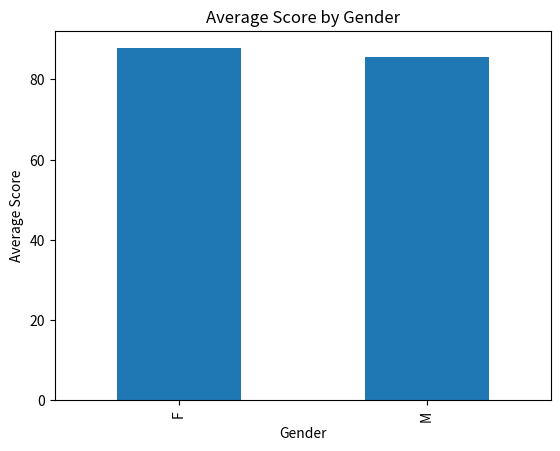

The matplotlib source for this figure:
"""
Student Performance Analysis with Pandas
--------------------------------------
Author: Enver Selmani

This script demonstrates practical usage of Pandas on a real-world–like dataset:
- DataFrame creation
- Feature engineering
- Filtering & boolean masking
- GroupBy operations & aggregations
- Data cleaning and sorting

"""

import pandas as pd

# -------------------------------
# 1. Dataset creation
# -------------------------------
data = {
    "Student": ["Ardi", "Besa", "Driton", "Elira", "Florian", "Genta"],
    "Gender": ["M", "F", "M", "F", "M", "F"],
    "Math": [85, 78, 92, 88, 70, 95],
    "Python": [80, 82, 90, 91, 65, 98],
    "Statistics": [78, 75, 88, 90, 60, 92],
    "Hours_Studied": [12, 10, 15, 14, 8, 16]
}

df = pd.DataFrame(data)
print("Initial DataFrame:\n", df, "\n")

# -------------------------------
# 2. Feature Engineering
# -------------------------------
# Calculate the average grade for each student
df["Average"] = df[["Math", "Python", "Statistics"]].mean(axis=1)

# Mark students as passed if average grade is >= 80
df["Passed"] = df["Average"] >= 80

print("After feature engineering:\n", df, "\n")

# -------------------------------
# 3. Filtering & Boolean Masking
# -------------------------------
# Students who did not pass
failed_students = df[df["Passed"] == False]
print("Students who did not pass:\n", failed_students, "\n")

# Students who studied less than 10 hours
low_study_hours = df[df["Hours_Studied"] < 10]
print("Students with less than 10 study hours:\n", low_study_hours, "\n")

# -------------------------------
# 4. GroupBy & Aggregations
# -------------------------------
# Average grades by gender
avg_by_gender = df.groupby("Gender")[["Math", "Python", "Statistics"]].mean()
print("Average grades by gender:\n", avg_by_gender, "\n")

# Number of students who passed by gender
passed_count = df.groupby("Gender")["Passed"].sum()
print("Number of students who passed by gender:\n", passed_count, "\n")

# -------------------------------
# 5. Data selection using .loc
# -------------------------------
# Students with Math score greater than 80 (selecting only name and Math score)
high_math = df.loc[df["Math"] > 80, ["Student", "Math"]]
print("Students with Math > 80:\n", high_math, "\n")

# -------------------------------
# 6. Data Cleaning
# -------------------------------
# Remove the student with the lowest average score
df = df.drop(df["Average"].idxmin())

# Sort students from highest to lowest average score
df = df.sort_values(by="Average", ascending=False)

# Reset index after cleaning
df = df.reset_index(drop=True)
print("Cleaned & sorted DataFrame:\n", df, "\n")

# -------------------------------
# 7. Advanced filtering
# -------------------------------
# Students whose name contains 'F' and have an average score below 85
bonus_filter = df.loc[(df["Student"].str.contains("F")) & (df["Average"] < 85)]
print("Bonus filter result:\n", bonus_filter)


import matplotlib.pyplot as plt


avg_gender = df.groupby("Gender")["Average"].mean()


plt.figure()
avg_gender.plot(kind="bar")
plt.title("Average Score by Gender")
plt.xlabel("Gender")
plt.ylabel("Average Score")
plt.show()